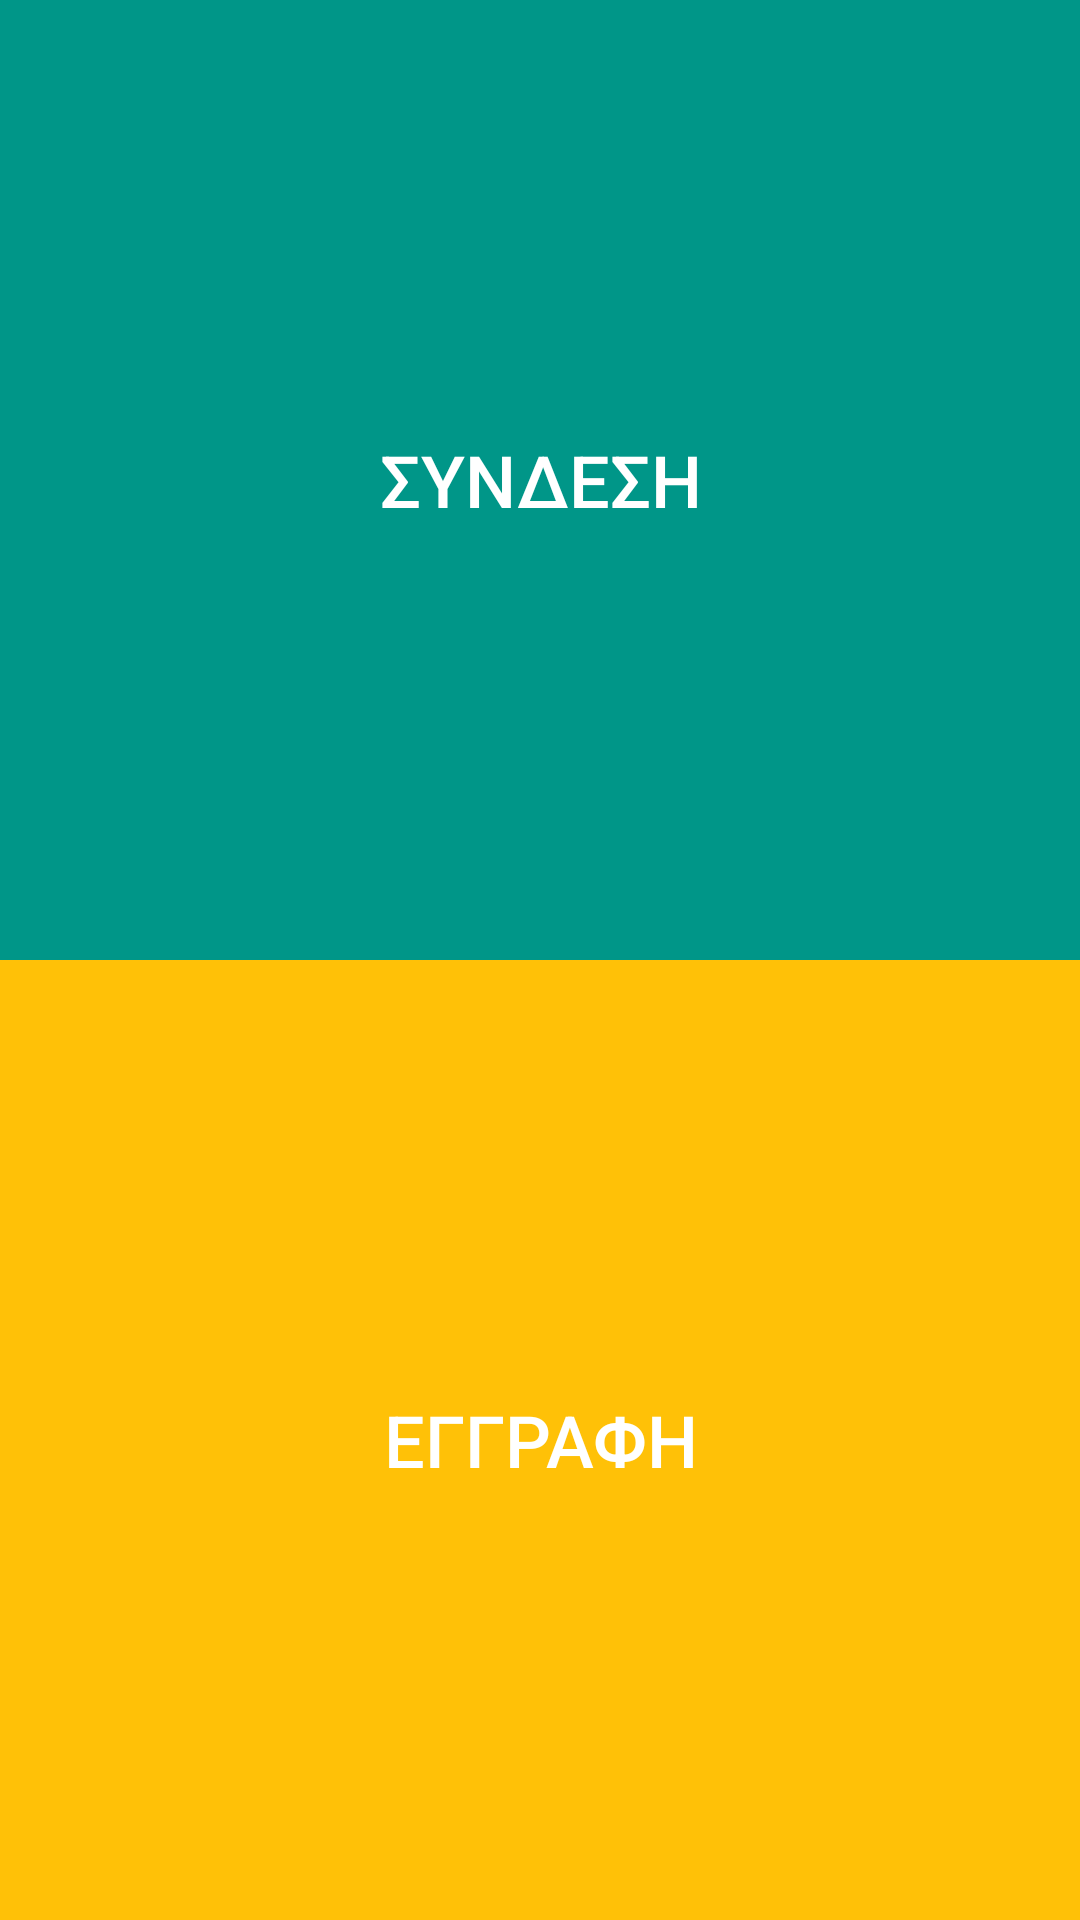

Reconstruct the res/layout file that produces this screen, plus the resources it refers to.
<!-- AndroidManifest.xml: application theme AppTheme.Base -->
<!-- res/layout/activity_account.xml -->
<?xml version="1.0" encoding="utf-8"?>
<android.support.constraint.ConstraintLayout
    xmlns:android="http://schemas.android.com/apk/res/android"
    xmlns:app="http://schemas.android.com/apk/res-auto"
    xmlns:tools="http://schemas.android.com/tools"
    android:id="@+id/activity_account"
    android:layout_width="match_parent"
    android:layout_height="match_parent"
    tools:context="com.leon.lamti.cc.animationAccount.AccountActivity">

    <LinearLayout
        android:layout_width="0dp"
        android:layout_height="0dp"
        android:orientation="vertical"
        android:weightSum="2"

        app:layout_constraintTop_toTopOf="parent"
        app:layout_constraintBottom_toBottomOf="parent"
        app:layout_constraintRight_toRightOf="parent"
        app:layout_constraintLeft_toLeftOf="parent">


    <Button
        android:text="@string/login"
        android:layout_weight="1"
        android:layout_width="match_parent"
        android:layout_height="0dp"
        android:id="@+id/loginCB"
        android:elevation="0dp"
        android:background="@color/colorLoginCB"
        android:transitionName="loginTraName"
        android:textSize="24sp"
        android:textColor="@color/white"
        />

    <Button
        android:text="@string/signin"
        android:layout_weight="1"
        android:layout_width="match_parent"
        android:layout_height="0dp"
        android:id="@+id/signInCB"
        app:layout_constraintLeft_toLeftOf="parent"
        app:layout_constraintRight_toRightOf="parent"
        app:layout_constraintBottom_toBottomOf="parent"
        android:background="@color/colorSignInCB"
        android:transitionName="signInTraName"
        android:textSize="24sp"
        android:textColor="@color/white" />

    </LinearLayout>
</android.support.constraint.ConstraintLayout>
<!-- resources referenced by this layout -->
<resources>
  <color name="colorLoginCB">#009688</color>
  <color name="colorSignInCB">#ffc107</color>
  <color name="white">#ffffff</color>
  <string name="login">Συνδεση</string>
  <string name="signin">Εγγραφη</string>
  <style name="AppTheme.Base" parent="Theme.AppCompat.DayNight.NoActionBar">
          
          <item name="colorPrimary">@color/colorPrimary</item>
          <item name="colorPrimaryDark">@color/colorPrimaryDark</item>
          <item name="colorAccent">@color/colorAccent</item>
      </style>
  <color name="colorPrimary">#009688</color>
  <color name="colorPrimaryDark">#00796B</color>
  <color name="colorAccent">#ffc107</color>
</resources>
